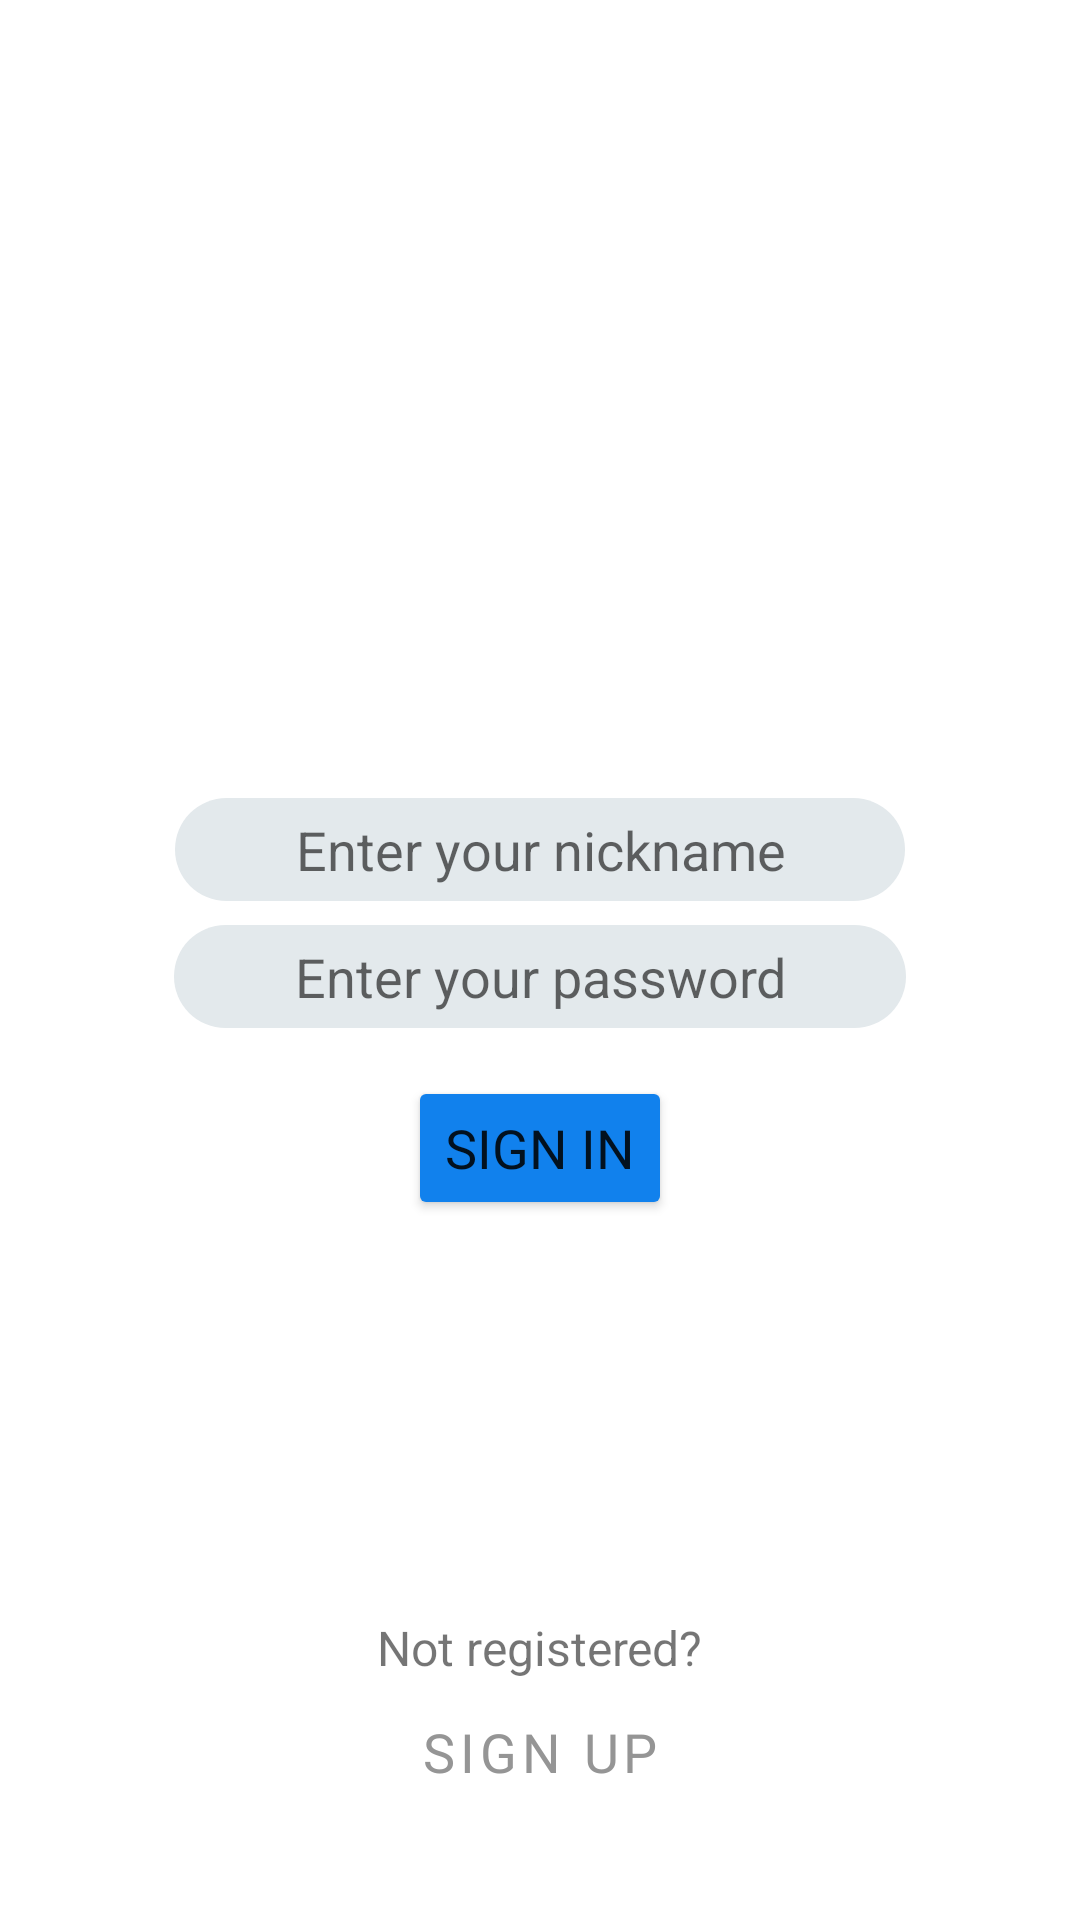

Reconstruct the res/layout file that produces this screen, plus the resources it refers to.
<!-- AndroidManifest.xml: application theme Theme.FinalProject -->
<!-- res/layout/activity_authorization_page.xml -->
<?xml version="1.0" encoding="utf-8"?>
<androidx.constraintlayout.widget.ConstraintLayout
    xmlns:android="http://schemas.android.com/apk/res/android"
    xmlns:app="http://schemas.android.com/apk/res-auto"
    xmlns:tools="http://schemas.android.com/tools"
    android:layout_width="match_parent"
    android:layout_height="match_parent"
    tools:context=".AuthorizationPage">


    <ImageView
        android:id="@+id/avatar_image"
        android:layout_width="@dimen/avatar_image_size"
        android:layout_height="@dimen/avatar_image_size"
        android:layout_marginTop="@dimen/avatar_image_top_margin"
        android:contentDescription="@string/avatar_image"
        android:src="@drawable/avatar_image_placeholder"
        app:layout_constraintEnd_toEndOf="parent"
        app:layout_constraintStart_toStartOf="parent"
        app:layout_constraintTop_toTopOf="parent" />

    <EditText
        android:id="@+id/nickname"
        android:layout_width="wrap_content"
        android:layout_height="wrap_content"
        android:layout_marginTop="@dimen/nickname_top_margin"
        android:inputType="textPersonName"
        android:hint="@string/nickname_hint"
        android:gravity="center_horizontal"
        android:background="@drawable/rounded_border_edit_text"
        android:paddingHorizontal="@dimen/horizontal_padding"
        android:paddingVertical="@dimen/vertical_padding"
        app:layout_constraintEnd_toEndOf="parent"
        app:layout_constraintStart_toStartOf="parent"
        app:layout_constraintTop_toBottomOf="@+id/avatar_image"
        android:autofillHints="username" />

    <EditText
        android:id="@+id/password"
        android:layout_width="wrap_content"
        android:layout_height="wrap_content"
        android:layout_marginTop="@dimen/password_top_margin"
        android:inputType="textPassword"
        android:hint="@string/password_hint"
        android:gravity="center_horizontal"
        android:background="@drawable/rounded_border_edit_text"
        android:paddingHorizontal="@dimen/horizontal_padding"
        android:paddingVertical="@dimen/vertical_padding"
        app:layout_constraintEnd_toEndOf="parent"
        app:layout_constraintStart_toStartOf="parent"
        app:layout_constraintTop_toBottomOf="@+id/nickname"
        android:autofillHints="password"/>

    <Button
        android:id="@+id/sign_in"
        android:layout_width="wrap_content"
        android:layout_height="wrap_content"
        android:layout_marginTop="@dimen/sign_in_button_top_margin"
        android:text="@string/sign_in"
        android:backgroundTint="@color/blue"
        android:textSize="@dimen/text_size"
        android:fontFamily="sans-serif"
        app:layout_constraintEnd_toEndOf="parent"
        app:layout_constraintStart_toStartOf="parent"
        app:layout_constraintTop_toBottomOf="@+id/password" />

    <TextView
        android:id="@+id/suggestion"
        android:layout_width="wrap_content"
        android:layout_height="wrap_content"
        android:textSize="@dimen/suggestion_text_size"
        android:text="@string/suggestion_text"
        app:layout_constraintBottom_toTopOf="@+id/sign_up"
        app:layout_constraintEnd_toEndOf="parent"
        app:layout_constraintStart_toStartOf="parent" />

    <Button
        android:id="@+id/sign_up"
        android:layout_width="wrap_content"
        android:layout_height="wrap_content"
        android:layout_marginBottom="@dimen/sign_up_button_bottom_margin"
        android:text="@string/sing_up"
        android:textSize="@dimen/text_size"
        android:textColor="@color/grey"
        android:fontFamily="sans-serif"
        style="?attr/materialButtonOutlinedStyle"
        app:layout_constraintBottom_toBottomOf="parent"
        app:layout_constraintEnd_toEndOf="parent"
        app:strokeWidth="@dimen/stroke_width"
        app:strokeColor="@color/grey"
        app:layout_constraintStart_toStartOf="parent" />


</androidx.constraintlayout.widget.ConstraintLayout>
<!-- resources referenced by this layout -->
<resources>
  <color name="blue">#1181ED</color>
  <color name="grey">#959595</color>
  <dimen name="avatar_image_size">170dp</dimen>
  <dimen name="avatar_image_top_margin">64dp</dimen>
  <dimen name="horizontal_padding">40dp</dimen>
  <dimen name="nickname_top_margin">32dp</dimen>
  <dimen name="password_top_margin">8dp</dimen>
  <dimen name="sign_in_button_top_margin">16dp</dimen>
  <dimen name="sign_up_button_bottom_margin">32dp</dimen>
  <dimen name="stroke_width">2dp</dimen>
  <dimen name="suggestion_text_size">16sp</dimen>
  <dimen name="text_size">18sp</dimen>
  <dimen name="vertical_padding">5dp</dimen>
  <!-- drawable rounded_border_edit_text (drawable) -->
  <?xml version="1.0" encoding="utf-8"?>
  <selector xmlns:android="http://schemas.android.com/apk/res/android">
      <item>
          <shape android:shape="rectangle">
              <solid android:color="@color/light_grey"/>
              <corners android:radius="@dimen/border_radius"/>
          </shape>
      </item>
  </selector>
  <string name="avatar_image">avatar_image</string>
  <string name="nickname_hint">Enter your nickname</string>
  <string name="password_hint">Enter your password</string>
  <string name="sign_in">SIGN IN</string>
  <string name="sing_up">SIGN UP</string>
  <string name="suggestion_text">Not registered?</string>
  <style name="Theme.FinalProject" parent="Theme.MaterialComponents.DayNight.NoActionBar">
          
          <item name="colorPrimary">@color/purple_500</item>
          <item name="colorPrimaryVariant">#1181ED</item>
          <item name="colorOnPrimary">@color/white</item>
          
          <item name="colorSecondary">@color/teal_200</item>
          <item name="colorSecondaryVariant">@color/teal_700</item>
          <item name="colorOnSecondary">@color/black</item>
          
          <item name="android:statusBarColor" tools:targetApi="l">?attr/colorPrimaryVariant</item>
          
      </style>
  <color name="light_grey">#E3E9EC</color>
  <dimen name="border_radius">50dp</dimen>
  <color name="purple_500">#FF6200EE</color>
  <color name="white">#FFFFFFFF</color>
  <color name="teal_200">#FF03DAC5</color>
  <color name="teal_700">#FF018786</color>
  <color name="black">#FF000000</color>
</resources>
